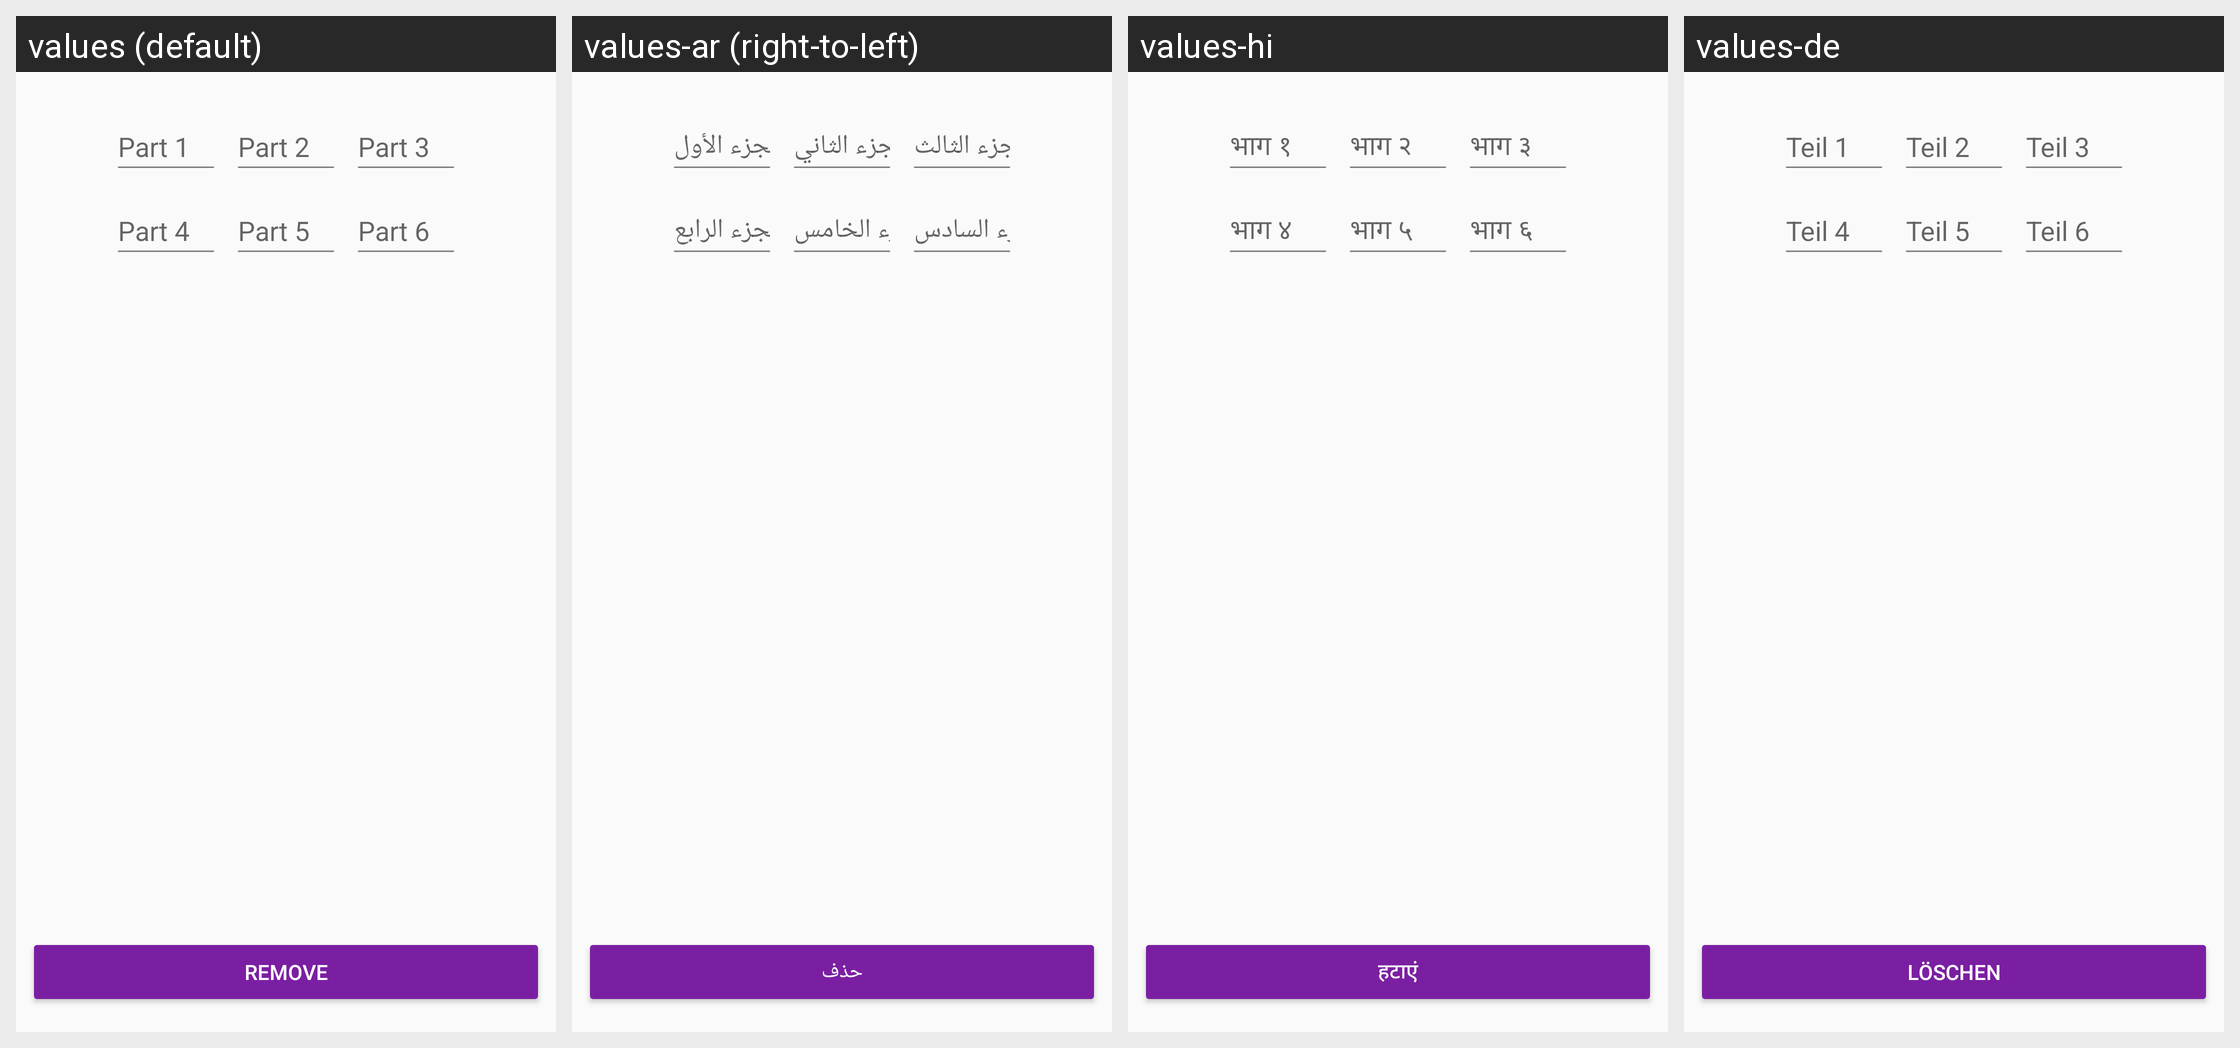

Here is an Android app screen in its default locale and in the app's own translations. Write out the translated-string differences for the strings that appear on this screen.
Android screen res/layout/activity_remove_account.xml rendered under 4 locales, left to right: values (default), values-ar (right-to-left), values-hi, values-de. Device: Nexus 5 (rendered at 1080×1920; each locale shown at half size, 540×960, under a caption strip naming it); theme AppTheme.
Other locales in the repository, not shown: values-ca, values-cs, values-es, values-fi, values-fr, values-he, values-hu, values-id, values-it, values-ja, values-ko, values-nl, values-no, values-pl, values-pt, values-ru, values-sl, values-sv, values-zh.
Strings drawn on this screen, with the default value and each locale's value (text and hints the layout hard-codes, and strings that could not be matched under every locale, appear in the picture but are not listed):

button_remove_account_remove
  values: remove
  values-ar: حذف
  values-hi: हटाएं
  values-de: Löschen

reset_password_rescuecode_1
  values: Part 1
  values-ar: الجزء الأول
  values-hi: भाग १
  values-de: Teil 1

reset_password_rescuecode_2
  values: Part 2
  values-ar: الجزء الثاني
  values-hi: भाग २
  values-de: Teil 2

reset_password_rescuecode_3
  values: Part 3
  values-ar: الجزء الثالث
  values-hi: भाग ३
  values-de: Teil 3

reset_password_rescuecode_4
  values: Part 4
  values-ar: الجزء الرابع
  values-hi: भाग ४
  values-de: Teil 4

reset_password_rescuecode_5
  values: Part 5
  values-ar: الجزء الخامس
  values-hi: भाग ५
  values-de: Teil 5

reset_password_rescuecode_6
  values: Part 6
  values-ar: الجزء السادس
  values-hi: भाग ६
  values-de: Teil 6
